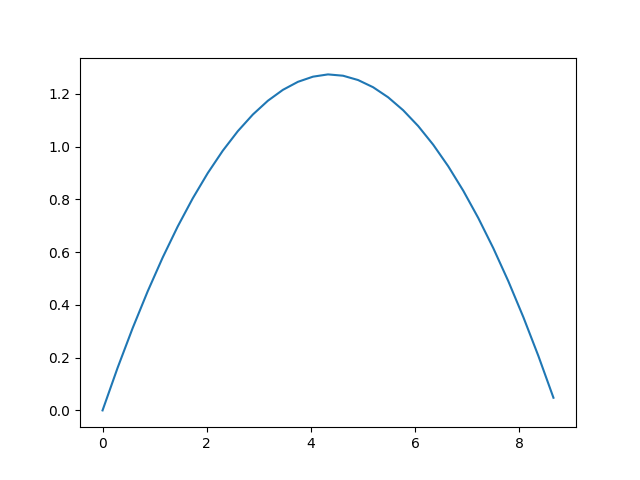

Values plotted in this chart, from the file beside it:
frame, Sx, Sy
0, 0.0, 0.0
1, 0.2887, 0.1612
2, 0.5774, 0.3115
3, 0.866, 0.4509
4, 1.155, 0.5795
5, 1.443, 0.6971
6, 1.732, 0.8038
7, 2.021, 0.8996
8, 2.309, 0.9845
9, 2.598, 1.059
10, 2.887, 1.122
11, 3.175, 1.174
12, 3.464, 1.215
13, 3.753, 1.246
14, 4.041, 1.265
15, 4.33, 1.274
16, 4.619, 1.269
17, 4.907, 1.252
18, 5.196, 1.225
19, 5.485, 1.187
20, 5.774, 1.138
21, 6.062, 1.078
22, 6.351, 1.007
23, 6.64, 0.9254
24, 6.928, 0.8328
25, 7.217, 0.7292
26, 7.506, 0.6148
27, 7.794, 0.4894
28, 8.083, 0.3532
29, 8.372, 0.206
30, 8.66, 0.04796
